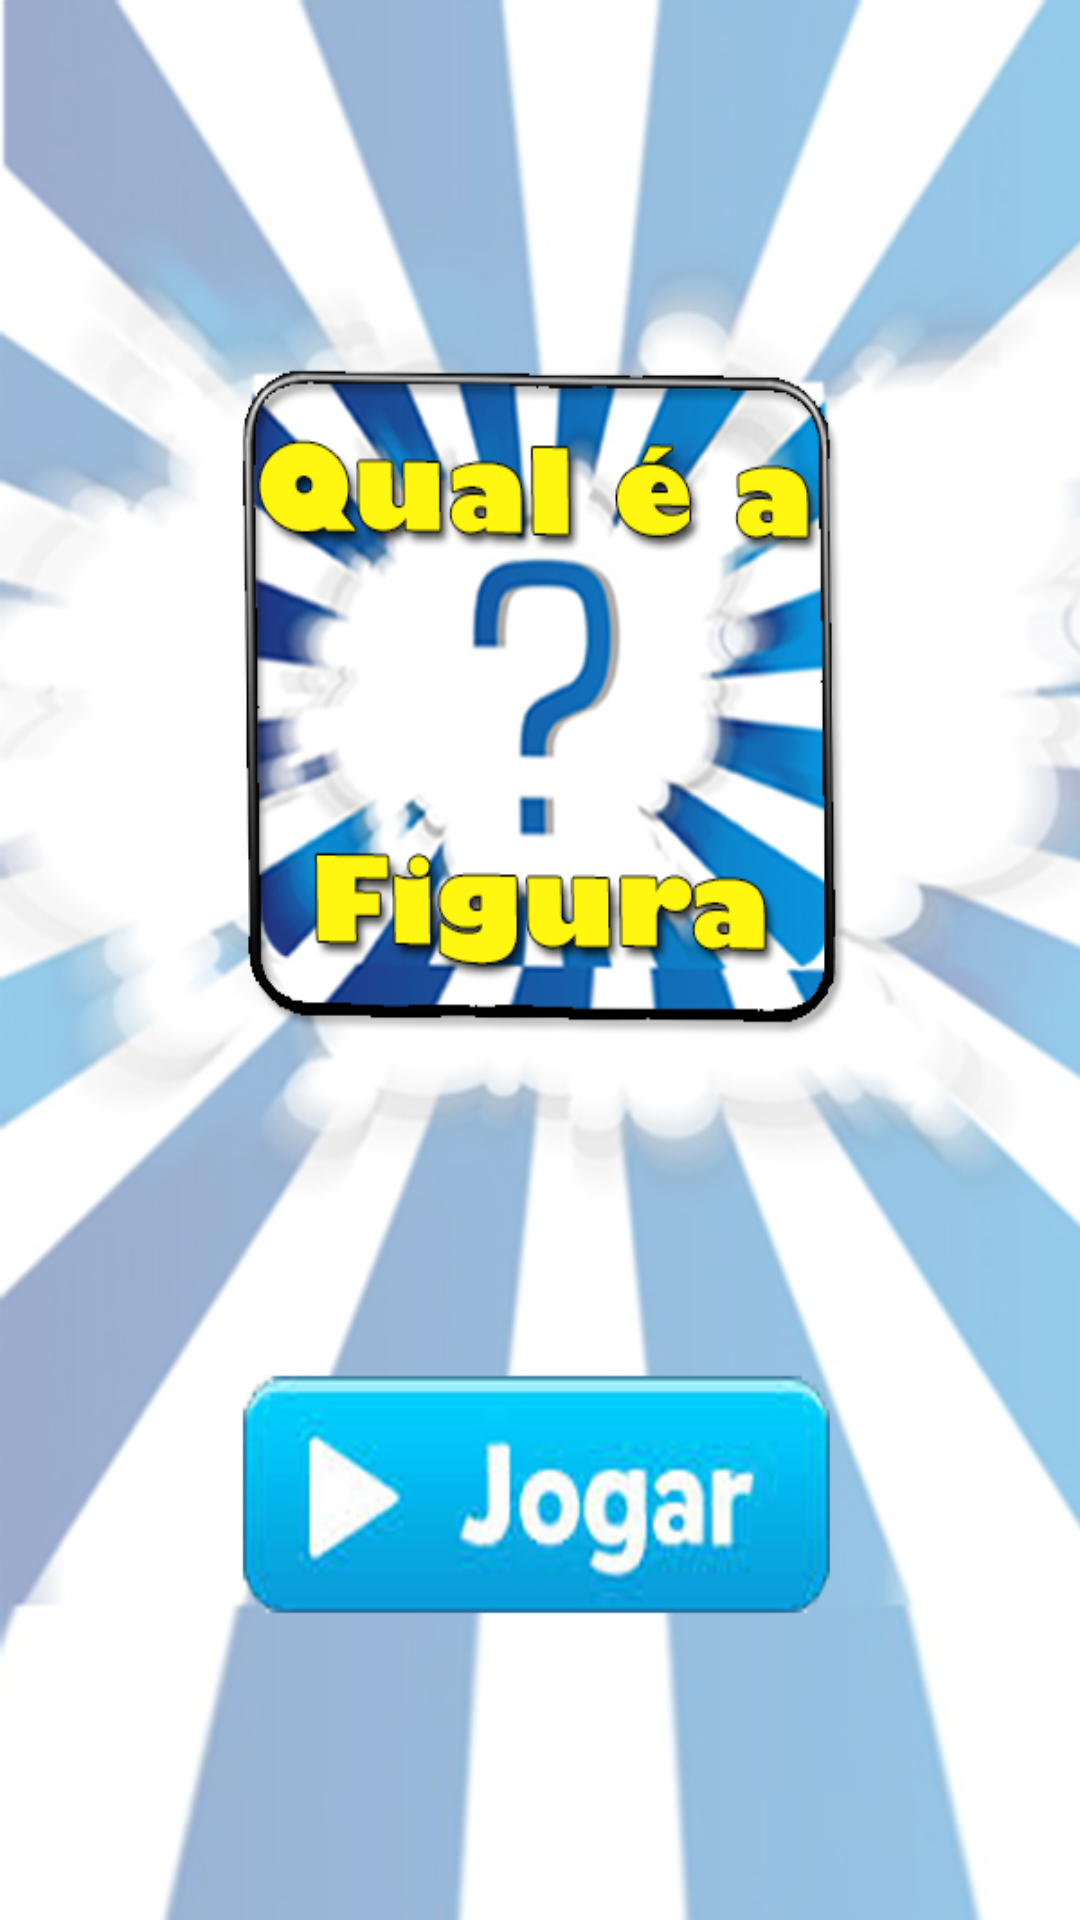

The Android layout XML behind this screen, and the referenced resources:
<!-- AndroidManifest.xml: application theme AppTheme -->
<!-- res/layout/telainicial.xml -->
<?xml version="1.0" encoding="utf-8"?>
<LinearLayout xmlns:android="http://schemas.android.com/apk/res/android"
    android:orientation="vertical" android:layout_width="match_parent"
    android:layout_height="match_parent"
    android:background="@drawable/menu">
    >

</LinearLayout>
<!-- resources referenced by this layout -->
<resources>
  <!-- drawable menu: jpg bitmap (drawable, 220152 bytes) -->
  <style name="AppTheme" parent="Theme.AppCompat.Light.NoActionBar">
          
          <item name="colorPrimary">@color/colorPrimary</item>
          <item name="colorPrimaryDark">@color/colorPrimaryDark</item>
          <item name="colorAccent">@color/colorAccent</item>
      </style>
  <color name="colorPrimary">#3f84b5</color>
  <color name="colorPrimaryDark">#8babc4</color>
  <color name="colorAccent">#FF4081</color>
</resources>
